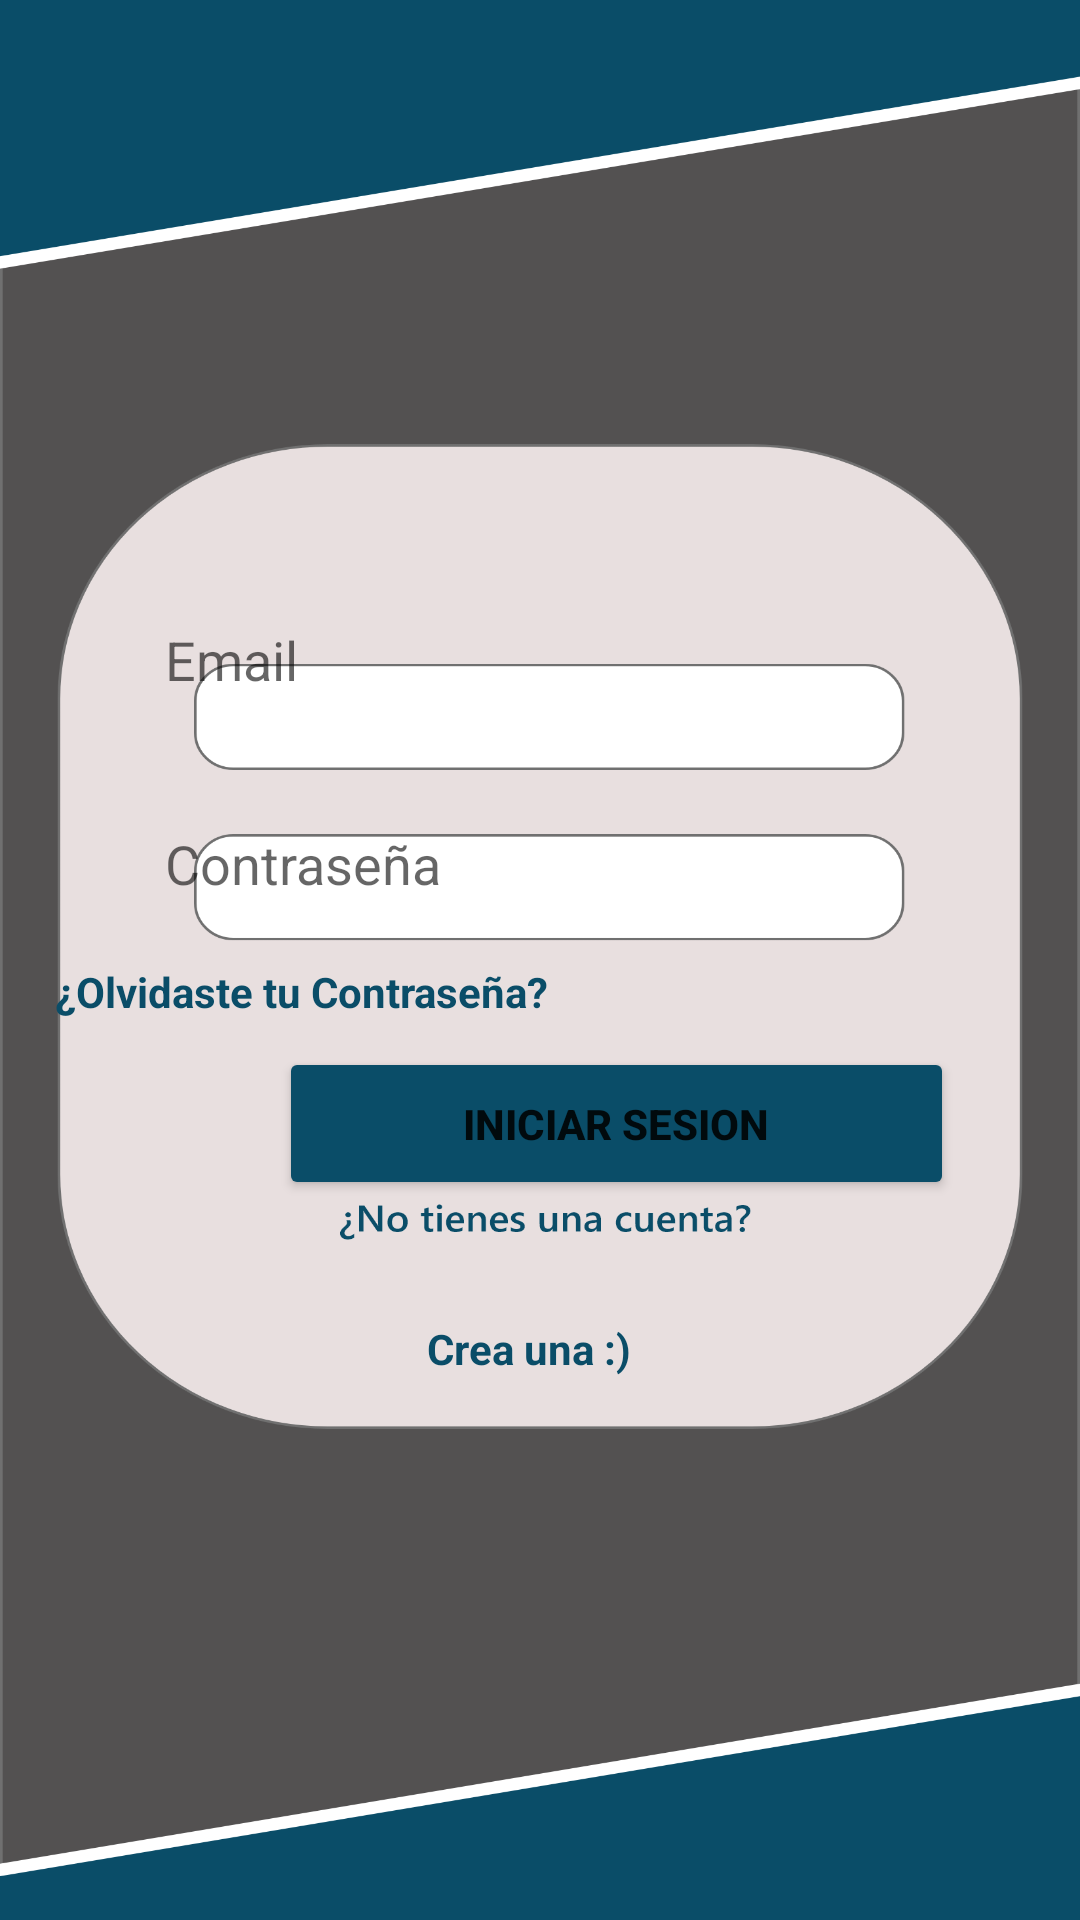

Produce the Android XML layout that renders to this screen, including the resource entries it uses.
<!-- AndroidManifest.xml: application theme Theme.BetterChat -->
<!-- res/layout/activity_login.xml -->
<?xml version="1.0" encoding="utf-8"?>
<androidx.constraintlayout.widget.ConstraintLayout xmlns:android="http://schemas.android.com/apk/res/android"
    xmlns:app="http://schemas.android.com/apk/res-auto"
    xmlns:tools="http://schemas.android.com/tools"
    android:layout_width="match_parent"
    android:layout_height="match_parent"
    android:background="@drawable/fondologin"
    tools:context=".loginActivity">

    <EditText
        android:id="@+id/EditText_EmailLogin"
        android:layout_width="210dp"
        android:layout_height="50dp"
        android:layout_marginStart="81dp"
        android:layout_marginTop="263dp"
        android:layout_marginEnd="121dp"
        android:background="@null"
        android:ems="10"
        android:inputType="textPersonName"
        android:hint="@string/ConstantEmail"
        android:textColor="#707070"
        app:layout_constraintBottom_toTopOf="@+id/EditText_PasswordLogin"
        app:layout_constraintEnd_toEndOf="parent"
        app:layout_constraintStart_toStartOf="parent"
        app:layout_constraintTop_toTopOf="parent" />

    <EditText
        android:id="@+id/EditText_PasswordLogin"
        android:layout_width="wrap_content"
        android:layout_height="50dp"
        android:layout_marginTop="18dp"
        android:layout_marginEnd="121dp"
        android:layout_marginBottom="8dp"
        android:background="@null"
        android:ems="10"
        android:inputType="textPersonName"
        android:hint="@string/ConstantContraseña"
        android:textColor="#707070"
        app:layout_constraintBottom_toTopOf="@+id/textView_OlvidastePassword"
        app:layout_constraintEnd_toEndOf="parent"
        app:layout_constraintHorizontal_bias="0.0"
        app:layout_constraintStart_toStartOf="@+id/EditText_EmailLogin"
        app:layout_constraintTop_toBottomOf="@+id/EditText_EmailLogin" />

    <Button
        android:id="@+id/button_InicioSesion"
        android:layout_width="225dp"
        android:layout_height="51dp"
        android:layout_marginStart="93dp"
        android:layout_marginTop="9dp"
        android:layout_marginEnd="93dp"
        android:layout_marginBottom="20dp"
        android:backgroundTint="#0A4D68"
        android:text="@string/ConstantInicioSesion"
        android:textStyle="bold"
        app:iconTint="#0A4D68"
        app:layout_constraintBottom_toTopOf="@+id/textView_RegistraseLogin"
        app:layout_constraintEnd_toEndOf="parent"
        app:layout_constraintHorizontal_bias="0.0"
        app:layout_constraintStart_toStartOf="parent"
        app:layout_constraintTop_toBottomOf="@+id/textView_OlvidastePassword" />

    <TextView
        android:id="@+id/textView_OlvidastePassword"
        android:layout_width="wrap_content"
        android:layout_height="wrap_content"
        android:layout_marginStart="12dp"
        android:layout_marginEnd="177dp"
        android:backgroundTint="#0A4D68"
        android:text="@string/ConstantOlvidasteContraseña"
        android:textColor="#0A4D68"
        android:textStyle="bold"
        app:layout_constraintBottom_toTopOf="@+id/button_InicioSesion"
        app:layout_constraintEnd_toEndOf="parent"
        app:layout_constraintHorizontal_bias="1.0"
        app:layout_constraintStart_toStartOf="parent"
        app:layout_constraintTop_toBottomOf="@+id/EditText_PasswordLogin" />

    <TextView
        android:id="@+id/textView_RegistraseLogin"
        android:layout_width="wrap_content"
        android:layout_height="wrap_content"
        android:layout_marginStart="166dp"
        android:layout_marginTop="20dp"
        android:layout_marginEnd="167dp"
        android:layout_marginBottom="249dp"
        android:text="@string/ConstanteRegistrarse"
        android:textColor="#0A4D68"
        android:textStyle="bold"
        app:layout_constraintBottom_toBottomOf="parent"
        app:layout_constraintEnd_toEndOf="parent"
        app:layout_constraintHorizontal_bias="0.583"
        app:layout_constraintStart_toStartOf="parent"
        app:layout_constraintTop_toBottomOf="@+id/button_InicioSesion"
        app:layout_constraintVertical_bias="0.888" />

    <ImageView
        android:id="@+id/imageView2"
        android:layout_width="306dp"
        android:layout_height="66dp"
        android:layout_marginStart="62dp"
        android:layout_marginTop="189dp"
        android:layout_marginEnd="43dp"
        android:layout_marginBottom="15dp"
        app:layout_constraintBottom_toTopOf="@+id/EditText_EmailLogin"
        app:layout_constraintEnd_toEndOf="parent"
        app:layout_constraintStart_toStartOf="parent"
        app:layout_constraintTop_toTopOf="parent"
        app:srcCompat="@drawable/logobetterchat" />





</androidx.constraintlayout.widget.ConstraintLayout>
<!-- resources referenced by this layout -->
<resources>
  <!-- drawable fondologin: png bitmap (drawable, 184243 bytes) -->
  <string name="ConstantEmail">Email</string>
  <string name="ConstantInicioSesion">Iniciar Sesion</string>
  <string name="ConstanteRegistrarse">Crea una :)</string>
  <style name="Theme.BetterChat" parent="Theme.MaterialComponents.DayNight.NoActionBar">
          
          <item name="colorPrimary">@color/purple_500</item>
          <item name="colorPrimaryVariant">@color/purple_700</item>
          <item name="colorOnPrimary">@color/white</item>
          
          <item name="colorSecondary">@color/teal_200</item>
          <item name="colorSecondaryVariant">@color/teal_700</item>
          <item name="colorOnSecondary">@color/black</item>
          
          <item name="android:statusBarColor">?attr/colorPrimaryVariant</item>
          
      </style>
  <color name="purple_500">#FF6200EE</color>
  <color name="purple_700">#FF3700B3</color>
  <color name="white">#FFFFFFFF</color>
  <color name="teal_200">#FF03DAC5</color>
  <color name="teal_700">#FF018786</color>
  <color name="black">#0A4D68</color>
</resources>
